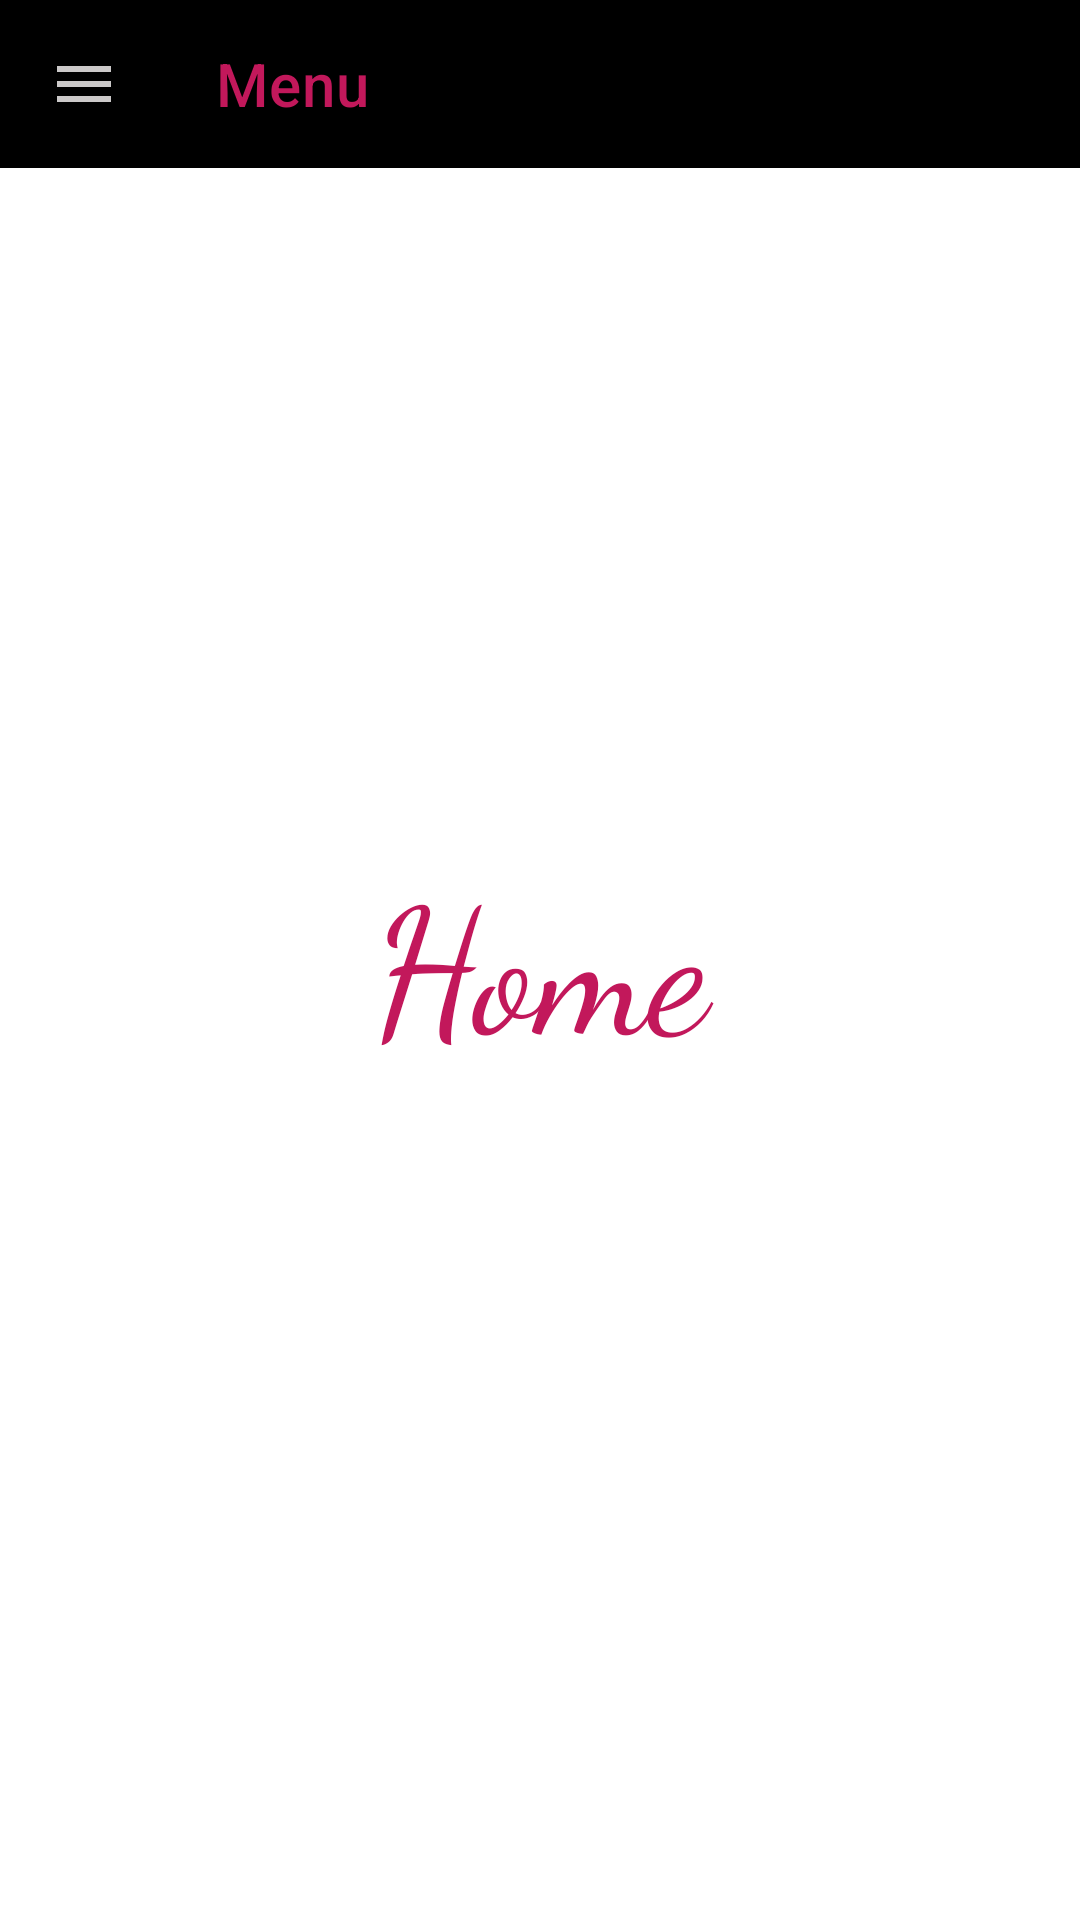

Layout XML and referenced resources for this Android screen:
<!-- AndroidManifest.xml: application theme Theme.Nariapp -->
<!-- res/layout/activity_menu.xml -->
<?xml version="1.0" encoding="utf-8"?>
<androidx.drawerlayout.widget.DrawerLayout xmlns:android="http://schemas.android.com/apk/res/android"
    xmlns:app="http://schemas.android.com/apk/res-auto"
    xmlns:tools="http://schemas.android.com/tools"
    android:id="@+id/drawer_layout"
    android:layout_width="match_parent"
    android:layout_height="match_parent"
    android:background="@drawable/background1"
    tools:context=".Menu">

    <RelativeLayout
        android:layout_width="match_parent"
        android:layout_height="match_parent">

        <com.google.android.material.appbar.AppBarLayout
            android:layout_width="match_parent"
            android:layout_height="wrap_content">

            <com.google.android.material.appbar.MaterialToolbar
                android:id="@+id/topAppbar"
                android:layout_width="match_parent"
                android:layout_height="?attr/actionBarSize"
                app:title="Menu"
                app:titleTextColor="@color/primary_dark"
                app:navigationIcon="@drawable/ic_baseline_menu_24"
                android:background="@color/black"/>


        </com.google.android.material.appbar.AppBarLayout>

        <TextView
            android:layout_width="match_parent"
            android:layout_height="wrap_content"
            android:text="Home"
            android:textAlignment="center"
            android:layout_centerInParent="true"
            android:fontFamily="cursive"
            android:textSize="58dp"
            android:textColor="@color/primary_dark">

        </TextView>
    </RelativeLayout>
    <com.google.android.material.navigation.NavigationView
        android:layout_width="wrap_content"
        android:layout_height="match_parent"
        android:id="@+id/navigation_view"
        app:headerLayout="@layout/nav_header"
        android:layout_gravity="start"
        app:itemIconTint="@color/primary_dark"
        app:menu="@menu/my_navigation_items"/>


</androidx.drawerlayout.widget.DrawerLayout>
<!-- res/layout/nav_header.xml (included above) -->
<?xml version="1.0" encoding="utf-8"?>
<RelativeLayout xmlns:android="http://schemas.android.com/apk/res/android"
    xmlns:app="http://schemas.android.com/apk/res-auto"
    android:layout_width="match_parent"
    android:layout_height="match_parent">


    <TextView
        android:id="@+id/nari"
        android:layout_width="wrap_content"
        android:layout_height="wrap_content"
        android:layout_marginTop="16dp"
        android:layout_marginLeft="16dp"
        android:text="Nari Application"
        android:textSize="18dp"
        android:textStyle="bold"
        android:textColor="@color/black"></TextView>
    <View
        android:layout_below="@+id/nari"
        android:layout_width="match_parent"
        style="@style/line"
        />
</RelativeLayout>
<!-- resources referenced by this layout -->
<resources>
  <color name="black">#FF000000</color>
  <color name="primary_dark">#C2185B</color>
  <!-- drawable ic_baseline_menu_24 (drawable) -->
  <vector android:alpha="0.81" android:height="24dp"
      android:tint="#FCF9F9" android:viewportHeight="24"
      android:viewportWidth="24" android:width="24dp" xmlns:android="http://schemas.android.com/apk/res/android">
      <path android:fillColor="@android:color/white" android:pathData="M3,18h18v-2L3,16v2zM3,13h18v-2L3,11v2zM3,6v2h18L21,6L3,6z"/>
  </vector>
  <style name="line">
          <item name="android:background">@color/divider</item>
          <item name="android:layout_marginTop">18dp</item>
          <item name="android:layout_height">1dp</item>
      </style>
  <style name="Theme.Nariapp" parent="Theme.MaterialComponents.DayNight.DarkActionBar">
          
         <item name="colorPrimary">@color/primary</item>
          <item name="colorPrimaryVariant">@color/primary_dark</item>
          <item name="colorOnPrimary">@color/white</item>
          
         <item name="colorSecondary">@color/accent</item>
          <item name="colorSecondaryVariant">@color/accent</item>
          <item name="colorOnSecondary">@color/white</item>
          
          <item name="android:statusBarColor" tools:targetApi="l">?attr/colorPrimaryVariant</item>
          
      </style>
  <color name="divider">#BDBDBD</color>
  <color name="primary">#E91E63</color>
  <color name="white">#FFFFFFFF</color>
  <color name="accent">#FFEB3B</color>
</resources>
